Run: headless pygame with SDL's dummy video driver; simulated clock (each Clock.tick advances the game by its frame time, no real sleeping); random seed 0; keys injected as events and as key.get_pressed() state; no mouse input.
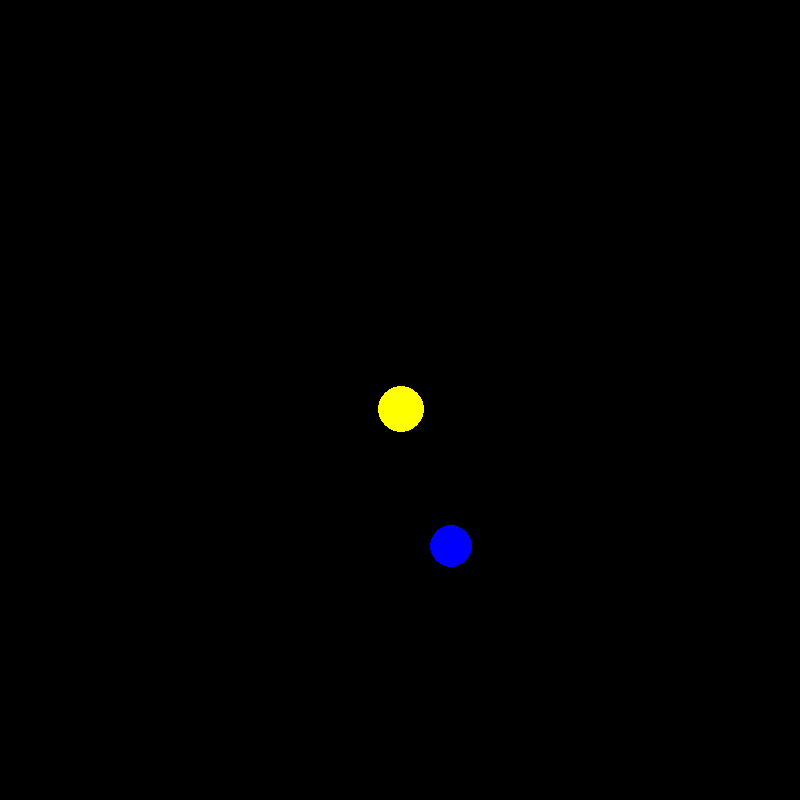
Frame 1 of 4 · flips 1–60 · no input
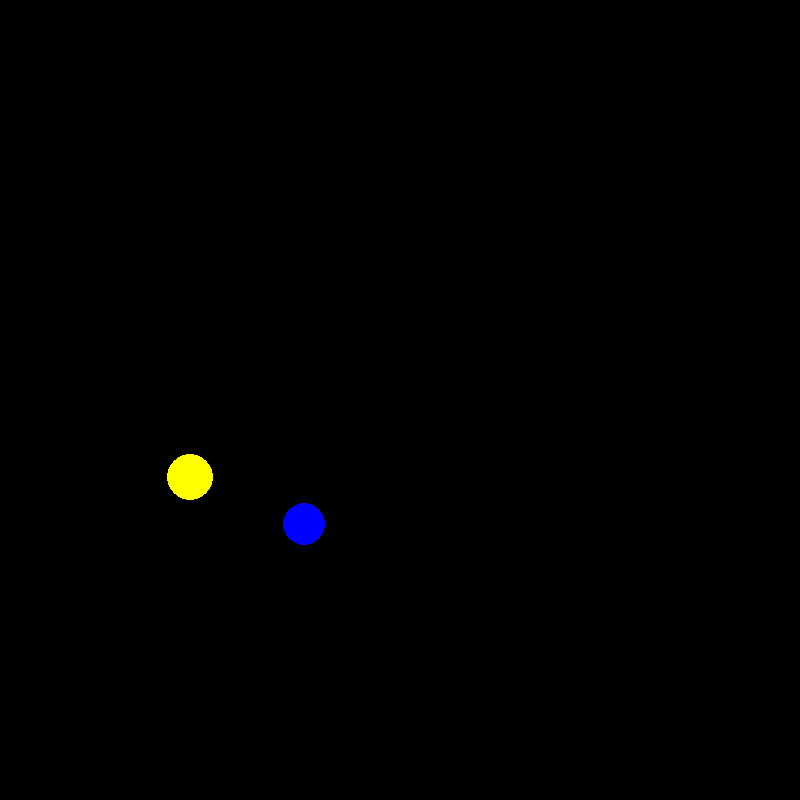
Frame 2 of 4 · flips 61–180 · tapped SPACE, RETURN · held RIGHT (→), D
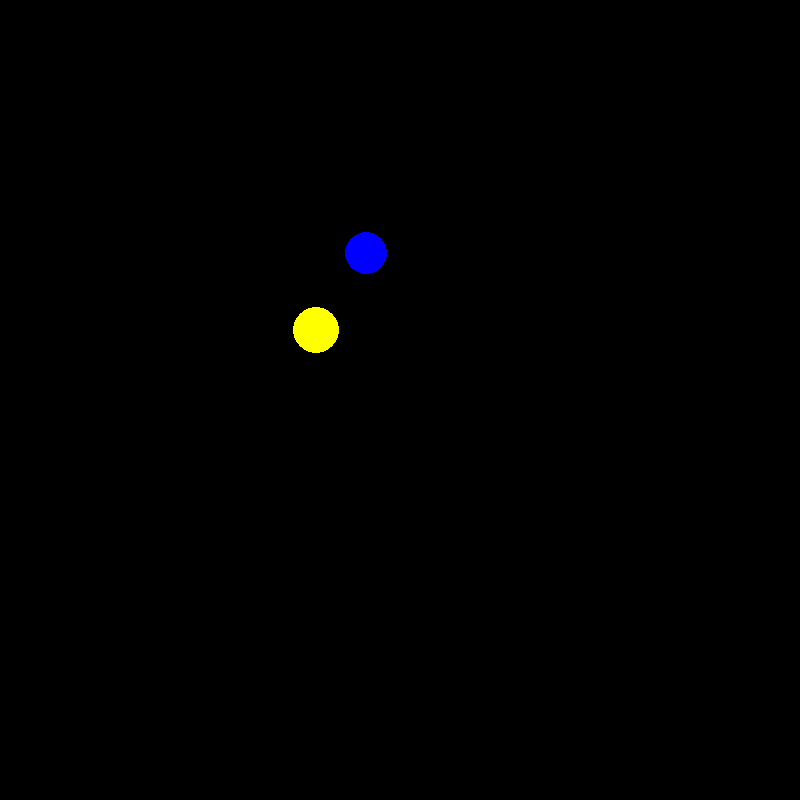
Frame 3 of 4 · flips 181–300 · held DOWN (↓), S
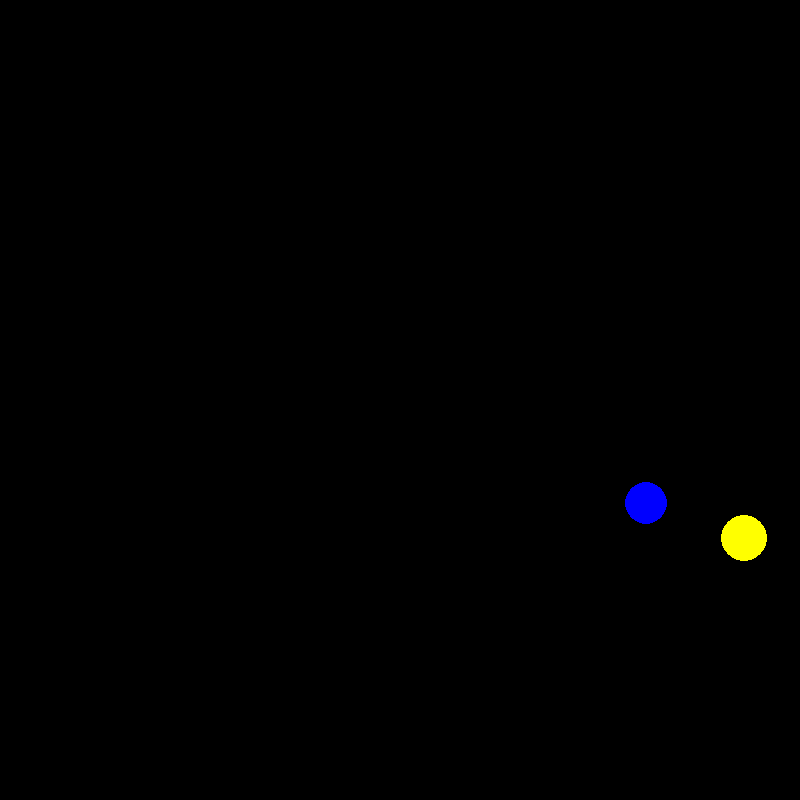
Frame 4 of 4 · flips 301–420 · held LEFT (←), A, UP (↑), W

The pygame program that drew these frames:

# Simulador do problema dos 3 corpos - Física Básica

# Bibliotecas importadas
import pygame
from math import sqrt

# Inicializar o Pygame
pygame.init()

# Constantes 
G = 6.67408e-11  # N m^2 / Kg^2
AU = 1.49597e11  # m
ESCALA = 50 / AU  # 50 pixels por AU
TEMPO_POR_ETAPA = 3600 * 24  # 1 dia
FPS = 60  # 60 dias por segundo

# Cores
PRETO = pygame.Color(0, 0, 0)
BRANCO = pygame.Color(255, 255, 255)
VERMELHO = pygame.Color(255, 0, 0)
VERDE = pygame.Color(0, 255, 0)
AZUL = pygame.Color(0, 0, 255)
AMARELO = pygame.Color(255, 255, 0)

# Janela do programa
COMPRIMENTO, ALTURA = 800, 800
JANELA = pygame.display.set_mode((COMPRIMENTO, ALTURA))


# Definição da classe Planeta
class Planeta:
    # Inicialização do Objeto da classe
    def __init__(self, massa, cor, velocidade_inicial, raio, posicao):
        self.massa = massa
        self.cor = cor
        self.vel_x = velocidade_inicial[0]
        self.vel_y = velocidade_inicial[1]
        self.raio = raio
        self.pos_x = posicao[0]
        self.pos_y = posicao[1]

    # Calcular a força gravitacional do planeta com todos os outros planetas
    def calcular_forcas(self, planetas):
        forca_x, forca_y = 0, 0

        for planeta in planetas:
            if planeta != self:
                dx = planeta.pos_x - self.pos_x
                dy = planeta.pos_y - self.pos_y
                dist_2 = dx * dx + dy * dy
                forca = (self.massa * planeta.massa * G) / dist_2
                forca_x += dx / sqrt(dist_2) * forca
                forca_y += dy / sqrt(dist_2) * forca

        return forca_x, forca_y

    def atualizar_velocidade(self, forca):
        forca_x = forca[0]
        forca_y = forca[1]

        acel_x = forca_x / self.massa
        acel_y = forca_y / self.massa

        self.vel_x += acel_x * TEMPO_POR_ETAPA
        self.vel_y += acel_y * TEMPO_POR_ETAPA

    def atualizar_posicao(self, deslocamento):
        self.pos_x += self.vel_x * TEMPO_POR_ETAPA
        self.pos_y += self.vel_y * TEMPO_POR_ETAPA

        x = self.pos_x * ESCALA + deslocamento[0]
        y = self.pos_y * ESCALA + deslocamento[1]

        raio = self.raio * ESCALA * 1000 # fora da escala por motivos visuais
        pygame.draw.circle(JANELA, self.cor, (x, y), raio)

def modificar_estado_teclas(teclas, event):
     
    if event.type == pygame.KEYDOWN:  # Verifica se uma tecla foi pressionada
        if event.key == pygame.K_UP:
            teclas[0] = True
        if event.key == pygame.K_DOWN:
            teclas[1] = True
        if event.key == pygame.K_LEFT:
            teclas[2] = True
        if event.key == pygame.K_RIGHT:
            teclas[3] = True
    elif event.type == pygame.KEYUP: # Verifica se uma tecla foi soltada
        if event.key == pygame.K_UP:
            teclas[0] = False
        if event.key == pygame.K_DOWN:
            teclas[1] = False
        if event.key == pygame.K_LEFT:
            teclas[2] = False
        if event.key == pygame.K_RIGHT:
            teclas[3] = False

def mover_tela(deslocamento, teclas):
    deslocamento[0] += 2*(teclas[2] - teclas[3])
    deslocamento[1] += 2*(teclas[0] - teclas[1])


def main():
    # testes

    planetas = [Planeta(6e30, AZUL, (29.8e3, 0), 6.4e7, (COMPRIMENTO / 2 / ESCALA, (ALTURA / 2 + 150) / ESCALA)),
                Planeta(2e30, AMARELO, (0, 0), 7e7, (COMPRIMENTO / 2 / ESCALA, ALTURA / 2 / ESCALA))]
    rodando = True
    clock = pygame.time.Clock()
    deslocamento = [0, 0]
    teclas_seguradas = [False, False, False, False] # up, down, left, right
    while rodando:
        clock.tick(FPS)
        JANELA.fill(PRETO)
        for event in pygame.event.get():
            if event.type == pygame.QUIT:
                rodando = False
            if event.type == pygame.KEYDOWN or event.type == pygame.KEYUP:  # Verifica se uma tecla foi pressionada ou soltada
                modificar_estado_teclas(teclas_seguradas, event)
        mover_tela(deslocamento, teclas_seguradas)
        for planeta in planetas:
            forca = planeta.calcular_forcas(planetas)
            planeta.atualizar_velocidade(forca)
        for planeta in planetas:
            planeta.atualizar_posicao(deslocamento)
        pygame.display.update()
    pygame.quit()


if __name__ == '__main__':
    main()
